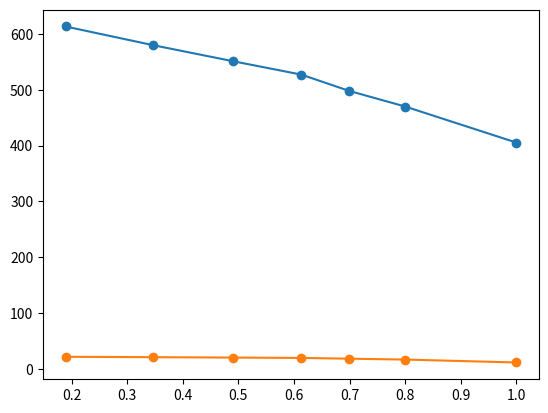

Python code for this plot:
"""
Data from:

[redacted]

"""

x_NH3 = [0.189,0.346,0.491,0.613,0.699,0.800,1.000]
T_K = [613.5,580.1,551.1,527.3,498.1,470.0,405.4]
p_MPa = [21.52,20.83,20.13,19.49,18.13,16.57,11.34]

if __name__=='__main__':
    import matplotlib.pyplot as plt
    plt.plot(x_NH3, T_K, 'o-')
    plt.show()
    plt.plot(x_NH3, p_MPa, 'o-')
    plt.show()